The GitHub repository memoverflow/msopenhack contains a labelled image folder "data" with 12 categories: axes, boots, carabiners, crampons, gloves, hardshell jackets, harnesses, helmets, insulated jackets, pulleys, rope, tents. Examples follow, each with its label.

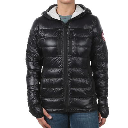
Label: insulated jackets

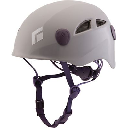
Label: helmets

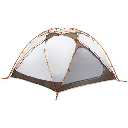
Label: tents

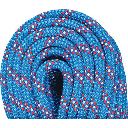
Label: rope

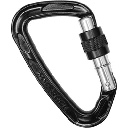
Label: carabiners

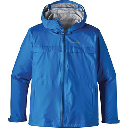
Label: hardshell jackets
